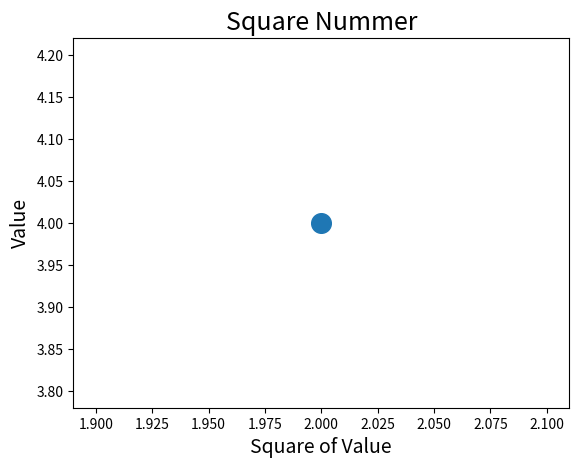

Recreate this plot in Python. (Note: this script raises an exception after producing the figure.)
import matplotlib.pyplot as plt

#运用scatter（）绘制单个点，给定坐标
plt.scatter(2,4,s=200)

plt.title("Square Nummer",fontsize=18)
plt.xlabel('Square of Value',fontsize=14)
plt.ylabel('Value',fontsize=14)

#设置刻度标记的大小
plt.tick_params("axis = 'both',which = 'major',fontsize=14")

plt.show()
